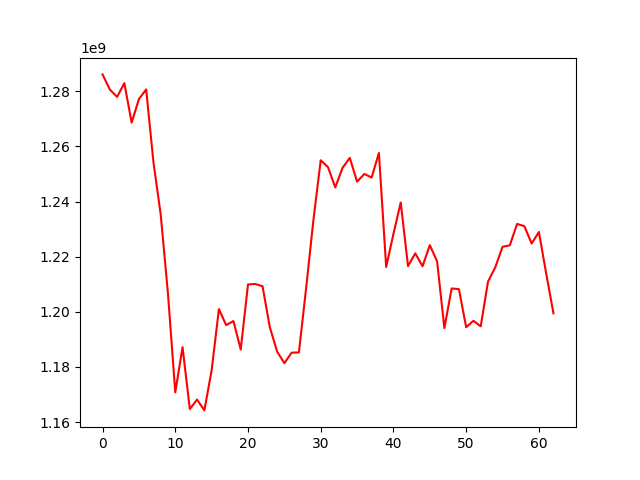

Values plotted in this chart, from the file beside it:
, 0
0, 1286088897
1, 1280603719
2, 1277950171
3, 1282897439
4, 1268605462
5, 1277129383
6, 1280640371
7, 1254217459
8, 1235205625
9, 1206472043
10, 1170786098
11, 1187176453
12, 1164745422
13, 1168158944
14, 1164251087
15, 1178796567
16, 1200964509
17, 1195184340
18, 1196640439
19, 1186329261
20, 1209932595
21, 1210089811
22, 1209270749
23, 1194426837
24, 1185592491
25, 1181388082
26, 1185186316
27, 1185268257
28, 1208755839
29, 1233404779
30, 1254948997
31, 1252468046
32, 1245103642
33, 1252210585
34, 1255805105
35, 1247182707
36, 1249979770
37, 1248698675
38, 1257600230
39, 1216250134
40, 1228262530
41, 1239635593
42, 1216590321
43, 1221200918
44, 1216521903
45, 1224170889
46, 1218304735
47, 1194097111
48, 1208462839
49, 1208225274
50, 1194409885
51, 1196742242
52, 1194742748
53, 1210951354
54, 1216136217
55, 1223566028
56, 1224109457
57, 1231858274
58, 1231066947
59, 1224763155
... 3 more rows
